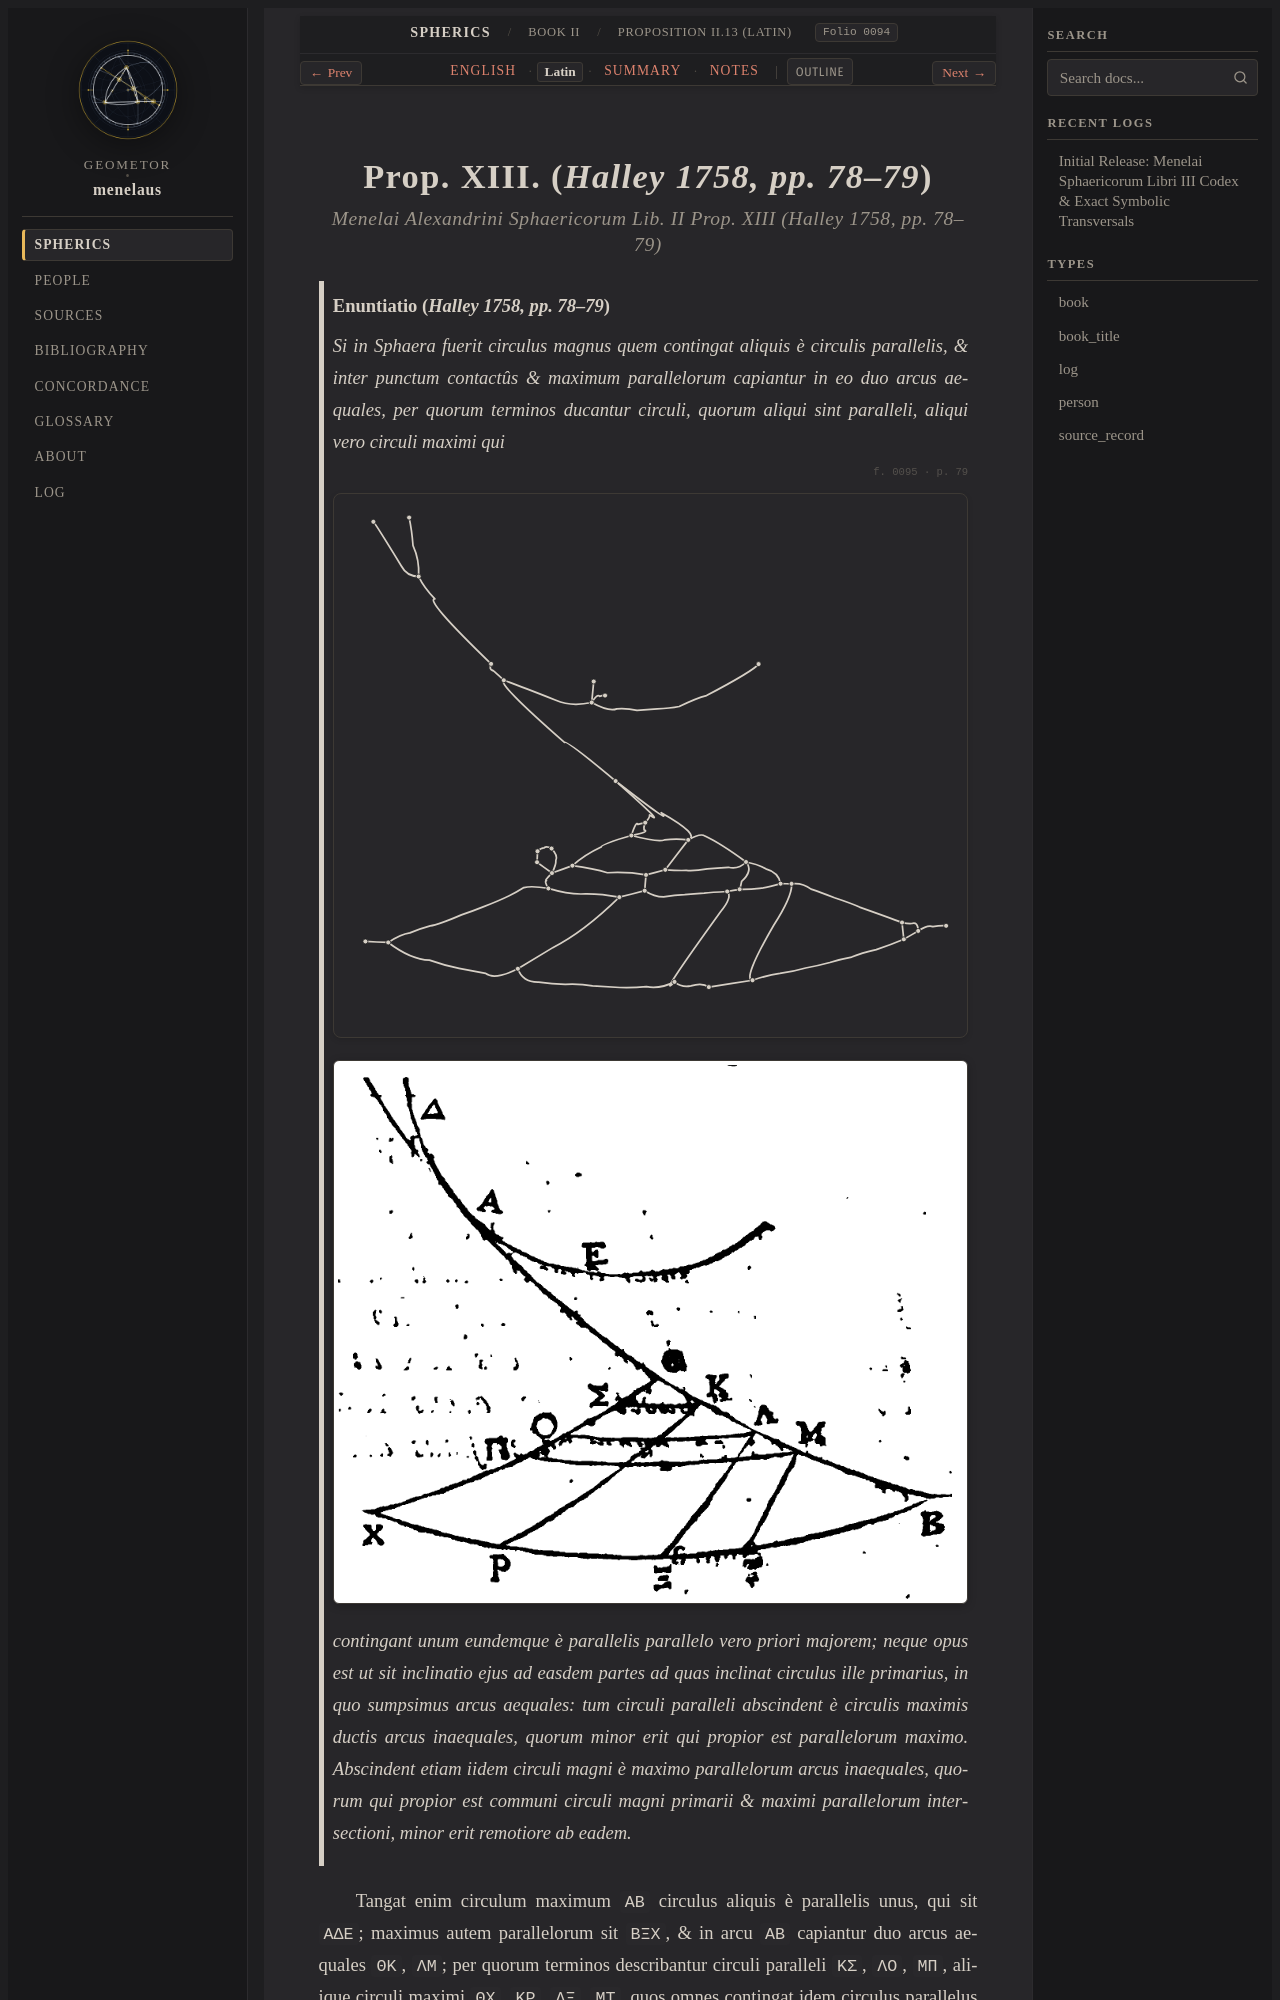

repository: geometor/menelaus · page: sphaerica/liber_ii/prop_13/la.html · generator: sphinx

:layout: book
:order: 5
:canonical_id: II.13
:breadcrumb_title: Proposition II.13 (Latin)
:folio: halley_1758_menelai_sphaericorum:0094
:tracks: English: index | Latin: la | Summary: summary | Notes: notes

.. _sphaerica-ii-13-la:
.. _liber-ii-prop-13-la:
